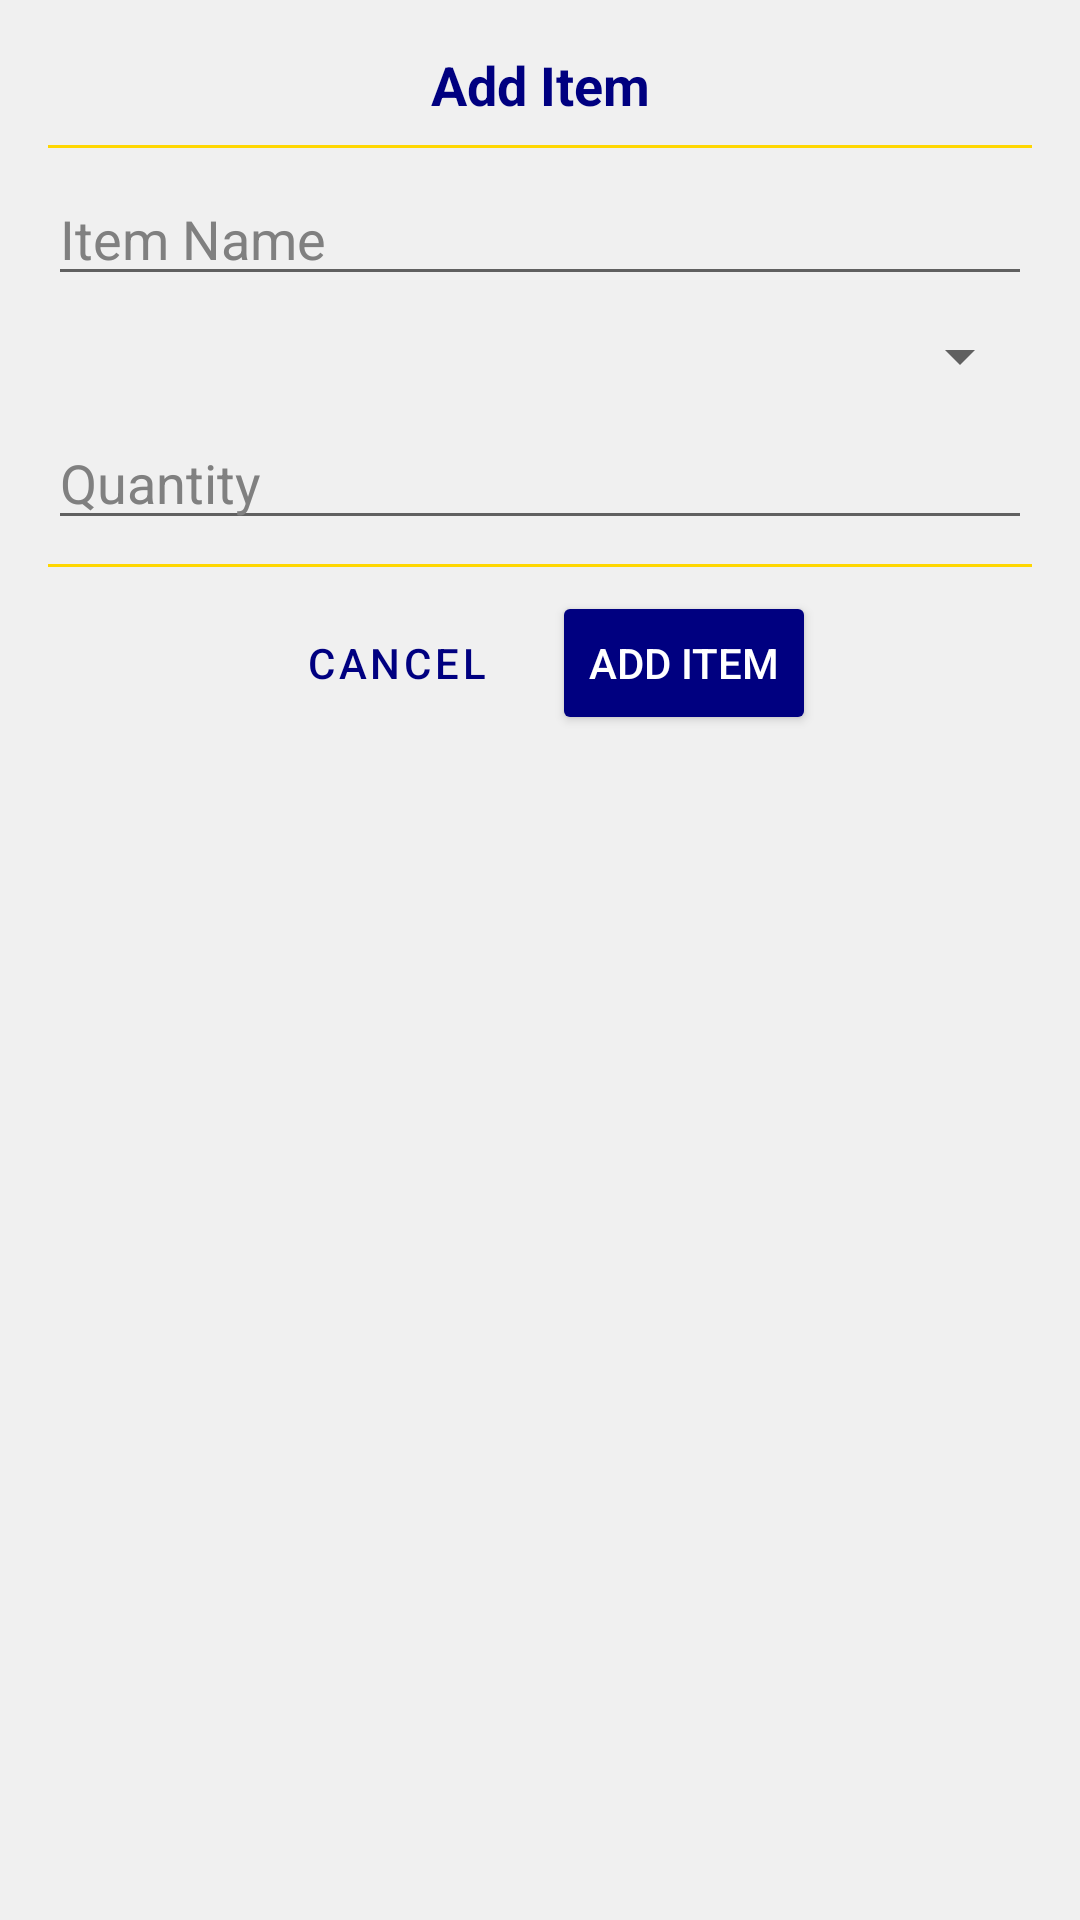

Write the Android layout XML for this screen, with the resource values it uses.
<!-- AndroidManifest.xml: application theme Theme.PackingApp -->
<!-- res/layout/add_item_dialog.xml -->
<?xml version="1.0" encoding="utf-8"?>
<LinearLayout
    xmlns:android="http://schemas.android.com/apk/res/android"
    android:layout_width="match_parent"
    android:layout_height="wrap_content"
    android:orientation="vertical"
    android:padding="16dp">

    <TextView
        android:id="@+id/dialog_title"
        android:layout_width="match_parent"
        android:layout_height="wrap_content"
        android:text="@string/add_item_title"
        android:textSize="18sp"
        android:textStyle="bold"
        android:gravity="center"
        android:textColor="?attr/colorPrimary"/>

    <View
        android:layout_width="match_parent"
        android:layout_height="1dp"
        android:background="?attr/colorSecondary"
        android:layout_marginTop="8dp"
        android:layout_marginBottom="8dp"/>

    <EditText
        android:id="@+id/edit_text_name"
        android:layout_width="match_parent"
        android:layout_height="wrap_content"
        android:hint="@string/item_name_hint"
        android:inputType="textCapWords"
        android:autofillHints="name"
        style="@style/EditTextStyle"/>

    <Spinner
        android:id="@+id/spinner_category"
        android:layout_width="match_parent"
        android:layout_height="wrap_content"
        android:layout_marginTop="8dp"
        android:layout_marginBottom="8dp"
        />

    <EditText
        android:id="@+id/edit_text_quantity"
        android:layout_width="match_parent"
        android:layout_height="wrap_content"
        android:hint="@string/quantity_hint"
        android:inputType="number"
        android:autofillHints="postalCode"
        style="@style/EditTextStyle"
        />
    <com.google.android.material.materialswitch.MaterialSwitch
        android:id="@+id/packed_switch"
        android:layout_width="match_parent"
        android:layout_height="wrap_content"
        android:text="@string/packed_switch_label" />

    <View
        android:layout_width="match_parent"
        android:layout_height="1dp"
        android:background="?attr/colorSecondary"
        android:layout_marginTop="8dp"
        android:layout_marginBottom="8dp"/>

    <LinearLayout
        android:layout_width="match_parent"
        android:layout_height="wrap_content"
        android:orientation="horizontal"
        android:gravity="center">

        <Button
            android:id="@+id/button_cancel"
            android:layout_width="wrap_content"
            android:layout_height="wrap_content"
            android:text="@string/cancel_button_label"
            style="?attr/borderlessButtonStyle"
            android:textColor="?attr/colorPrimary"/>

        <Button
            android:id="@+id/button_add"
            android:layout_width="wrap_content"
            android:layout_height="wrap_content"
            android:text="@string/add_button_label"
            android:layout_marginStart="8dp"
            android:textColor="@android:color/white"
            android:backgroundTint="?attr/colorPrimary"/>
    </LinearLayout>

</LinearLayout>
<!-- resources referenced by this layout -->
<resources>
  <string name="add_button_label">Add Item</string>
  <string name="add_item_title">Add Item</string>
  <string name="cancel_button_label">Cancel</string>
  <string name="item_name_hint">Item Name</string>
  <string name="packed_switch_label">Packed</string>
  <string name="quantity_hint">Quantity</string>
  <style name="EditTextStyle" parent="Widget.AppCompat.EditText">
          <item name="android:textColor">@color/black</item>
          <item name="android:textColorHint">@color/grayed_out</item>
      </style>
  <style name="Theme.PackingApp" parent="Theme.MaterialComponents.DayNight.NoActionBar">
          <item name="colorPrimary">@color/navy_blue</item>
          <item name="colorPrimaryVariant">@color/navy_blue</item>
          <item name="colorOnPrimary">@color/white</item>
          <item name="colorSecondary">@color/gold</item>
          <item name="colorSecondaryVariant">@color/gold</item>
          <item name="colorOnSecondary">@color/black</item>
          <item name="android:statusBarColor">?attr/colorPrimaryVariant</item>
          <item name="android:textColor">@color/black</item>
          <item name="android:textColorHint">@color/gunmetal_gray</item>
          <item name="android:background">@color/very_light_gray</item>
          <item name="bottomSheetDialogTheme">@style/BottomSheetDialogTheme</item>
          <item name="editTextStyle">@style/EditTextStyle</item>
          <item name="materialButtonStyle">@style/MyButtonStyle</item>
  
          <item name="materialCalendarTheme">@style/CustomMaterialCalendarTheme</item>
      </style>
  <color name="black">#FF000000</color>
  <color name="grayed_out">#808080</color>
  <color name="navy_blue">#000080</color>
  <color name="white">#FFFFFFFF</color>
  <color name="gold">#FFD700</color>
  <color name="gunmetal_gray">#828790</color>
  <color name="very_light_gray">#F0F0F0</color>
  <style name="BottomSheetDialogTheme" parent="Theme.Design.Light.BottomSheetDialog">
          <item name="bottomSheetStyle">@style/BottomSheetStyle</item>
      </style>
  <style name="MyButtonStyle" parent="Widget.MaterialComponents.Button">
          <item name="backgroundTint">@color/gold</item>
          <item name="android:textColor">@color/black</item>
      </style>
  <style name="CustomMaterialCalendarTheme" parent="ThemeOverlay.MaterialComponents.MaterialCalendar">
          <item name="colorSurface">@color/white</item>
          <item name="colorPrimary">@color/navy_blue</item>
          <item name="colorOnPrimary">@color/gold</item>
          <item name="colorOnSurface">@color/black</item>
          <item name="shapeAppearanceSmallComponent">@style/CustomShapeAppearance</item>
          <item name="rangeFillColor">@color/navy_blue</item>
      </style>
  <style name="BottomSheetStyle" parent="Widget.Design.BottomSheet.Modal">
          <item name="android:background">@android:color/transparent</item>
      </style>
  <style name="CustomShapeAppearance" parent="ShapeAppearance.MaterialComponents.SmallComponent">
          <item name="cornerFamily">rounded</item>
          <item name="cornerSize">4dp</item>
      </style>
</resources>
